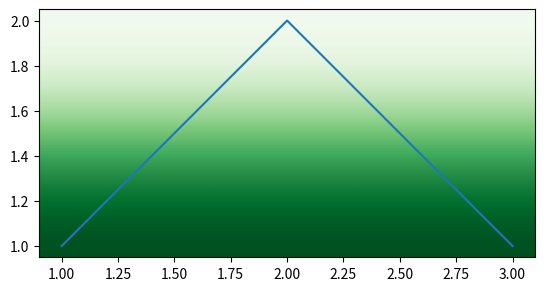

Write Python code to recreate this figure.
import matplotlib.pyplot as mplt  
fig = mplt.figure()  
ax = fig.add_subplot(111)  
mplt.plot([1,2,3],[1,2,1])  
plotlim = mplt.xlim() + mplt.ylim()  
ax.imshow([[0,0],[1,1]], cmap=mplt.cm.Greens, interpolation='bicubic', extent=plotlim)  
mplt.draw()  
